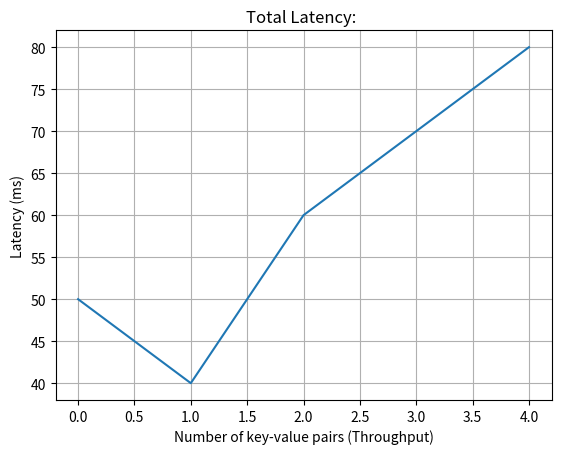

Here is the Python script that generated this plot:
import matplotlib.pyplot as plt
import numpy as np
import pandas as pd

# Store latency data in a Pandas DataFrame
data = {'keys': ['1', '10', '100', '1000', '10000'],
        'latency': [50, 40, 60, 70, 80]}
df = pd.DataFrame(data)
print(df)
# df.set_index('keys', inplace=True)  # Set timestamp column as index

# Plot configurations
fig, axs = plt.subplots()
plt.plot(df.index, df['latency'])
plt.xlabel('Number of key-value pairs (Throughput)')
plt.ylabel('Latency (ms)')
plt.title('Total Latency: ')
plt.grid(True)
plt.show()
